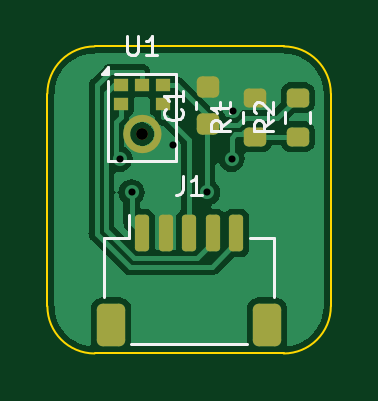
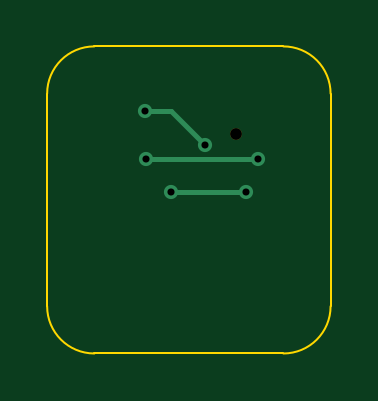
Circuit board: 10 layer files. Board 12.0 x 13.0 mm.
- bottom_copper: mic-B_Cu.gbl (993 bytes)
- bottom_mask: mic-B_Mask.gbs (542 bytes)
- paste: mic-B_Paste.gbp (474 bytes)
- bottom_silk: mic-B_Silkscreen.gbo (475 bytes)
- outline: mic-Edge_Cuts.gm1 (923 bytes)
- top_copper: mic-F_Cu.gtl (26193 bytes)
- top_mask: mic-F_Mask.gts (3119 bytes)
- paste: mic-F_Paste.gtp (4015 bytes)
- top_silk: mic-F_Silkscreen.gto (4988 bytes)
- drill: mic.drl (504 bytes)

=== bottom_copper: mic-B_Cu.gbl ===
%TF.GenerationSoftware,KiCad,Pcbnew,7.0.11+dfsg-1build4*%
%TF.CreationDate,2026-11-23T18:11:01+00:00*%
%TF.ProjectId,mic,6d69632e-6b69-4636-9164-5f7063625858,rev?*%
%TF.SameCoordinates,Original*%
%TF.FileFunction,Copper,L2,Bot*%
%TF.FilePolarity,Positive*%
%FSLAX46Y46*%
G04 Gerber Fmt 4.6, Leading zero omitted, Abs format (unit mm)*
G04 Created by KiCad (PCBNEW 7.0.11+dfsg-1build4) date 2026-11-23 18:11:01*
%MOMM*%
%LPD*%
G01*
G04 APERTURE LIST*
%TA.AperFunction,ViaPad*%
%ADD10C,0.600000*%
%TD*%
%TA.AperFunction,Conductor*%
%ADD11C,0.200000*%
%TD*%
G04 APERTURE END LIST*
D10*
%TO.N,LR_SEL*%
X3064100Y-4760000D03*
X7800100Y-4760000D03*
%TO.N,GND*%
X5314900Y-4178100D03*
X7846000Y-2734000D03*
%TO.N,+3V3*%
X6763600Y-6174700D03*
X3569200Y-6174700D03*
%TD*%
D11*
%TO.N,LR_SEL*%
X3064100Y-4760000D02*
X7800100Y-4760000D01*
%TO.N,GND*%
X6759000Y-2734000D02*
X7846000Y-2734000D01*
X5314900Y-4178100D02*
X6759000Y-2734000D01*
%TO.N,+3V3*%
X3569200Y-6174700D02*
X6763600Y-6174700D01*
%TD*%
M02*

=== bottom_mask: mic-B_Mask.gbs ===
%TF.GenerationSoftware,KiCad,Pcbnew,7.0.11+dfsg-1build4*%
%TF.CreationDate,2026-11-23T18:11:01+00:00*%
%TF.ProjectId,mic,6d69632e-6b69-4636-9164-5f7063625858,rev?*%
%TF.SameCoordinates,Original*%
%TF.FileFunction,Soldermask,Bot*%
%TF.FilePolarity,Negative*%
%FSLAX46Y46*%
G04 Gerber Fmt 4.6, Leading zero omitted, Abs format (unit mm)*
G04 Created by KiCad (PCBNEW 7.0.11+dfsg-1build4) date 2026-11-23 18:11:01*
%MOMM*%
%LPD*%
G01*
G04 APERTURE LIST*
%ADD10C,0.500000*%
G04 APERTURE END LIST*
D10*
%TO.C,U1*%
X4000000Y-3710000D03*
%TD*%
M02*

=== paste: mic-B_Paste.gbp ===
%TF.GenerationSoftware,KiCad,Pcbnew,7.0.11+dfsg-1build4*%
%TF.CreationDate,2026-11-23T18:11:01+00:00*%
%TF.ProjectId,mic,6d69632e-6b69-4636-9164-5f7063625858,rev?*%
%TF.SameCoordinates,Original*%
%TF.FileFunction,Paste,Bot*%
%TF.FilePolarity,Positive*%
%FSLAX46Y46*%
G04 Gerber Fmt 4.6, Leading zero omitted, Abs format (unit mm)*
G04 Created by KiCad (PCBNEW 7.0.11+dfsg-1build4) date 2026-11-23 18:11:01*
%MOMM*%
%LPD*%
G01*
G04 APERTURE LIST*
G04 APERTURE END LIST*
M02*

=== bottom_silk: mic-B_Silkscreen.gbo ===
%TF.GenerationSoftware,KiCad,Pcbnew,7.0.11+dfsg-1build4*%
%TF.CreationDate,2026-11-23T18:11:01+00:00*%
%TF.ProjectId,mic,6d69632e-6b69-4636-9164-5f7063625858,rev?*%
%TF.SameCoordinates,Original*%
%TF.FileFunction,Legend,Bot*%
%TF.FilePolarity,Positive*%
%FSLAX46Y46*%
G04 Gerber Fmt 4.6, Leading zero omitted, Abs format (unit mm)*
G04 Created by KiCad (PCBNEW 7.0.11+dfsg-1build4) date 2026-11-23 18:11:01*
%MOMM*%
%LPD*%
G01*
G04 APERTURE LIST*
G04 APERTURE END LIST*
M02*

=== outline: mic-Edge_Cuts.gm1 ===
%TF.GenerationSoftware,KiCad,Pcbnew,7.0.11+dfsg-1build4*%
%TF.CreationDate,2026-11-23T18:11:01+00:00*%
%TF.ProjectId,mic,6d69632e-6b69-4636-9164-5f7063625858,rev?*%
%TF.SameCoordinates,Original*%
%TF.FileFunction,Profile,NP*%
%FSLAX46Y46*%
G04 Gerber Fmt 4.6, Leading zero omitted, Abs format (unit mm)*
G04 Created by KiCad (PCBNEW 7.0.11+dfsg-1build4) date 2026-11-23 18:11:01*
%MOMM*%
%LPD*%
G01*
G04 APERTURE LIST*
%TA.AperFunction,Profile*%
%ADD10C,0.100000*%
%TD*%
G04 APERTURE END LIST*
D10*
X12000000Y-2000000D02*
X12000000Y-11000000D01*
X0Y-11000000D02*
G75*
G03*
X2000000Y-13000000I2000000J0D01*
G01*
X2000000Y0D02*
G75*
G03*
X0Y-2000000I-1J-1999999D01*
G01*
X2000000Y0D02*
X10000000Y0D01*
X10000000Y-13000000D02*
G75*
G03*
X12000000Y-11000000I0J2000000D01*
G01*
X12000000Y-2000000D02*
G75*
G03*
X10000000Y0I-2000000J0D01*
G01*
X10000000Y-13000000D02*
X2000000Y-13000000D01*
X0Y-11000000D02*
X0Y-2000000D01*
M02*

=== top_copper: mic-F_Cu.gtl (26193 bytes, source omitted) ===
=== top_mask: mic-F_Mask.gts (3119 bytes, source withheld) ===
=== paste: mic-F_Paste.gtp ===
%TF.GenerationSoftware,KiCad,Pcbnew,7.0.11+dfsg-1build4*%
%TF.CreationDate,2026-11-23T18:11:01+00:00*%
%TF.ProjectId,mic,6d69632e-6b69-4636-9164-5f7063625858,rev?*%
%TF.SameCoordinates,Original*%
%TF.FileFunction,Paste,Top*%
%TF.FilePolarity,Positive*%
%FSLAX46Y46*%
G04 Gerber Fmt 4.6, Leading zero omitted, Abs format (unit mm)*
G04 Created by KiCad (PCBNEW 7.0.11+dfsg-1build4) date 2026-11-23 18:11:01*
%MOMM*%
%LPD*%
G01*
G04 APERTURE LIST*
G04 Aperture macros list*
%AMRoundRect*
0 Rectangle with rounded corners*
0 $1 Rounding radius*
0 $2 $3 $4 $5 $6 $7 $8 $9 X,Y pos of 4 corners*
0 Add a 4 corners polygon primitive as box body*
4,1,4,$2,$3,$4,$5,$6,$7,$8,$9,$2,$3,0*
0 Add four circle primitives for the rounded corners*
1,1,$1+$1,$2,$3*
1,1,$1+$1,$4,$5*
1,1,$1+$1,$6,$7*
1,1,$1+$1,$8,$9*
0 Add four rect primitives between the rounded corners*
20,1,$1+$1,$2,$3,$4,$5,0*
20,1,$1+$1,$4,$5,$6,$7,0*
20,1,$1+$1,$6,$7,$8,$9,0*
20,1,$1+$1,$8,$9,$2,$3,0*%
G04 Aperture macros list end*
%ADD10RoundRect,0.200000X0.275000X-0.200000X0.275000X0.200000X-0.275000X0.200000X-0.275000X-0.200000X0*%
%ADD11RoundRect,0.225000X0.250000X-0.225000X0.250000X0.225000X-0.250000X0.225000X-0.250000X-0.225000X0*%
%ADD12RoundRect,0.150000X-0.150000X-0.625000X0.150000X-0.625000X0.150000X0.625000X-0.150000X0.625000X0*%
%ADD13RoundRect,0.250000X-0.350000X-0.650000X0.350000X-0.650000X0.350000X0.650000X-0.350000X0.650000X0*%
G04 APERTURE END LIST*
%TO.C,U1*%
G36*
X2850000Y-1425000D02*
G01*
X3350000Y-1425000D01*
X3350000Y-1847000D01*
X2850000Y-1847000D01*
X2850000Y-1425000D01*
G37*
G36*
X3350000Y-2247000D02*
G01*
X2850000Y-2247000D01*
X2850000Y-2669000D01*
X3350000Y-2669000D01*
X3350000Y-2247000D01*
G37*
G36*
X3750000Y-1425000D02*
G01*
X4250000Y-1425000D01*
X4250000Y-1847000D01*
X3750000Y-1847000D01*
X3750000Y-1425000D01*
G37*
G36*
X4650000Y-2247000D02*
G01*
X5150000Y-2247000D01*
X5150000Y-2669000D01*
X4650000Y-2669000D01*
X4650000Y-2247000D01*
G37*
G36*
X5150000Y-1425000D02*
G01*
X4650000Y-1425000D01*
X4650000Y-1847000D01*
X5150000Y-1847000D01*
X5150000Y-1425000D01*
G37*
G36*
X3950000Y-3149700D02*
G01*
X3840200Y-3170700D01*
X3736800Y-3212900D01*
X3643700Y-3274700D01*
X3564700Y-3353700D01*
X3502900Y-3446800D01*
X3460700Y-3550200D01*
X3439700Y-3660000D01*
X3189000Y-3660000D01*
X3216600Y-3494500D01*
X3277500Y-3338300D01*
X3369200Y-3197800D01*
X3487800Y-3079200D01*
X3628300Y-2987500D01*
X3784500Y-2926600D01*
X3950000Y-2899000D01*
X3950000Y-3149700D01*
G37*
G36*
X3460700Y-3869800D02*
G01*
X3502900Y-3973200D01*
X3564700Y-4066300D01*
X3643700Y-4145300D01*
X3736800Y-4207100D01*
X3840200Y-4249300D01*
X3950000Y-4270300D01*
X3950000Y-4521000D01*
X3784500Y-4493400D01*
X3628300Y-4432500D01*
X3487800Y-4340800D01*
X3369200Y-4222200D01*
X3277500Y-4081700D01*
X3216600Y-3925500D01*
X3189000Y-3760000D01*
X3439700Y-3760000D01*
X3460700Y-3869800D01*
G37*
G36*
X4215500Y-2926600D02*
G01*
X4371700Y-2987500D01*
X4512200Y-3079200D01*
X4630800Y-3197800D01*
X4722500Y-3338300D01*
X4783400Y-3494500D01*
X4811000Y-3660000D01*
X4560300Y-3660000D01*
X4539300Y-3550200D01*
X4497100Y-3446800D01*
X4435300Y-3353700D01*
X4356300Y-3274700D01*
X4263200Y-3212900D01*
X4159800Y-3170700D01*
X4050000Y-3149700D01*
X4050000Y-2899000D01*
X4215500Y-2926600D01*
G37*
G36*
X4783400Y-3925500D02*
G01*
X4722500Y-4081700D01*
X4630800Y-4222200D01*
X4512200Y-4340800D01*
X4371700Y-4432500D01*
X4215500Y-4493400D01*
X4050000Y-4521000D01*
X4050000Y-4270300D01*
X4159800Y-4249300D01*
X4263200Y-4207100D01*
X4356300Y-4145300D01*
X4435300Y-4066300D01*
X4497100Y-3973200D01*
X4539300Y-3869800D01*
X4560300Y-3760000D01*
X4811000Y-3760000D01*
X4783400Y-3925500D01*
G37*
%TD*%
D10*
%TO.C,R1*%
X8800000Y-3825000D03*
X8800000Y-2175000D03*
%TD*%
%TO.C,R2*%
X10600000Y-3825000D03*
X10600000Y-2175000D03*
%TD*%
D11*
%TO.C,C1*%
X6800000Y-3275000D03*
X6800000Y-1725000D03*
%TD*%
D12*
%TO.C,J1*%
X4000000Y-7900000D03*
X5000000Y-7900000D03*
X6000000Y-7900000D03*
X7000000Y-7900000D03*
X8000000Y-7900000D03*
D13*
X2700000Y-11775000D03*
X9300000Y-11775000D03*
%TD*%
M02*

=== top_silk: mic-F_Silkscreen.gto ===
%TF.GenerationSoftware,KiCad,Pcbnew,7.0.11+dfsg-1build4*%
%TF.CreationDate,2026-11-23T18:11:01+00:00*%
%TF.ProjectId,mic,6d69632e-6b69-4636-9164-5f7063625858,rev?*%
%TF.SameCoordinates,Original*%
%TF.FileFunction,Legend,Top*%
%TF.FilePolarity,Positive*%
%FSLAX46Y46*%
G04 Gerber Fmt 4.6, Leading zero omitted, Abs format (unit mm)*
G04 Created by KiCad (PCBNEW 7.0.11+dfsg-1build4) date 2026-11-23 18:11:01*
%MOMM*%
%LPD*%
G01*
G04 APERTURE LIST*
%ADD10C,0.120000*%
G04 APERTURE END LIST*
D10*
X3390476Y436144D02*
X3390476Y-211474D01*
X3390476Y-211474D02*
X3428571Y-287664D01*
X3428571Y-287664D02*
X3466666Y-325760D01*
X3466666Y-325760D02*
X3542857Y-363855D01*
X3542857Y-363855D02*
X3695238Y-363855D01*
X3695238Y-363855D02*
X3771428Y-325760D01*
X3771428Y-325760D02*
X3809523Y-287664D01*
X3809523Y-287664D02*
X3847619Y-211474D01*
X3847619Y-211474D02*
X3847619Y436144D01*
X4647618Y-363855D02*
X4190475Y-363855D01*
X4419047Y-363855D02*
X4419047Y436144D01*
X4419047Y436144D02*
X4342856Y321859D01*
X4342856Y321859D02*
X4266666Y245668D01*
X4266666Y245668D02*
X4190475Y207573D01*
X7733855Y-3133332D02*
X7352902Y-3399999D01*
X7733855Y-3590475D02*
X6933855Y-3590475D01*
X6933855Y-3590475D02*
X6933855Y-3285713D01*
X6933855Y-3285713D02*
X6971950Y-3209523D01*
X6971950Y-3209523D02*
X7010045Y-3171428D01*
X7010045Y-3171428D02*
X7086236Y-3133332D01*
X7086236Y-3133332D02*
X7200521Y-3133332D01*
X7200521Y-3133332D02*
X7276712Y-3171428D01*
X7276712Y-3171428D02*
X7314807Y-3209523D01*
X7314807Y-3209523D02*
X7352902Y-3285713D01*
X7352902Y-3285713D02*
X7352902Y-3590475D01*
X7733855Y-2371428D02*
X7733855Y-2828571D01*
X7733855Y-2599999D02*
X6933855Y-2599999D01*
X6933855Y-2599999D02*
X7048140Y-2676190D01*
X7048140Y-2676190D02*
X7124331Y-2752380D01*
X7124331Y-2752380D02*
X7162426Y-2828571D01*
X9533855Y-3133332D02*
X9152902Y-3399999D01*
X9533855Y-3590475D02*
X8733855Y-3590475D01*
X8733855Y-3590475D02*
X8733855Y-3285713D01*
X8733855Y-3285713D02*
X8771950Y-3209523D01*
X8771950Y-3209523D02*
X8810045Y-3171428D01*
X8810045Y-3171428D02*
X8886236Y-3133332D01*
X8886236Y-3133332D02*
X9000521Y-3133332D01*
X9000521Y-3133332D02*
X9076712Y-3171428D01*
X9076712Y-3171428D02*
X9114807Y-3209523D01*
X9114807Y-3209523D02*
X9152902Y-3285713D01*
X9152902Y-3285713D02*
X9152902Y-3590475D01*
X8810045Y-2828571D02*
X8771950Y-2790475D01*
X8771950Y-2790475D02*
X8733855Y-2714285D01*
X8733855Y-2714285D02*
X8733855Y-2523809D01*
X8733855Y-2523809D02*
X8771950Y-2447618D01*
X8771950Y-2447618D02*
X8810045Y-2409523D01*
X8810045Y-2409523D02*
X8886236Y-2371428D01*
X8886236Y-2371428D02*
X8962426Y-2371428D01*
X8962426Y-2371428D02*
X9076712Y-2409523D01*
X9076712Y-2409523D02*
X9533855Y-2866666D01*
X9533855Y-2866666D02*
X9533855Y-2371428D01*
X5657664Y-2633332D02*
X5695760Y-2671428D01*
X5695760Y-2671428D02*
X5733855Y-2785713D01*
X5733855Y-2785713D02*
X5733855Y-2861904D01*
X5733855Y-2861904D02*
X5695760Y-2976190D01*
X5695760Y-2976190D02*
X5619569Y-3052380D01*
X5619569Y-3052380D02*
X5543379Y-3090475D01*
X5543379Y-3090475D02*
X5390998Y-3128571D01*
X5390998Y-3128571D02*
X5276712Y-3128571D01*
X5276712Y-3128571D02*
X5124331Y-3090475D01*
X5124331Y-3090475D02*
X5048140Y-3052380D01*
X5048140Y-3052380D02*
X4971950Y-2976190D01*
X4971950Y-2976190D02*
X4933855Y-2861904D01*
X4933855Y-2861904D02*
X4933855Y-2785713D01*
X4933855Y-2785713D02*
X4971950Y-2671428D01*
X4971950Y-2671428D02*
X5010045Y-2633332D01*
X5733855Y-1871428D02*
X5733855Y-2328571D01*
X5733855Y-2099999D02*
X4933855Y-2099999D01*
X4933855Y-2099999D02*
X5048140Y-2176190D01*
X5048140Y-2176190D02*
X5124331Y-2252380D01*
X5124331Y-2252380D02*
X5162426Y-2328571D01*
X5733333Y-5483855D02*
X5733333Y-6055283D01*
X5733333Y-6055283D02*
X5695238Y-6169569D01*
X5695238Y-6169569D02*
X5619047Y-6245760D01*
X5619047Y-6245760D02*
X5504762Y-6283855D01*
X5504762Y-6283855D02*
X5428571Y-6283855D01*
X6533333Y-6283855D02*
X6076190Y-6283855D01*
X6304762Y-6283855D02*
X6304762Y-5483855D01*
X6304762Y-5483855D02*
X6228571Y-5598140D01*
X6228571Y-5598140D02*
X6152381Y-5674331D01*
X6152381Y-5674331D02*
X6076190Y-5712426D01*
%TO.C,U1*%
X2575000Y-4850000D02*
X2575000Y-1450000D01*
X2875000Y-1150000D02*
X5425000Y-1150000D01*
X5425000Y-1150000D02*
X5425000Y-4850000D01*
X5425000Y-4850000D02*
X2575000Y-4850000D01*
X2575000Y-1150000D02*
X2295000Y-1150000D01*
X2575000Y-870000D01*
X2575000Y-1150000D01*
G36*
X2575000Y-1150000D02*
G01*
X2295000Y-1150000D01*
X2575000Y-870000D01*
X2575000Y-1150000D01*
G37*
%TO.C,R1*%
X8277500Y-3237258D02*
X8277500Y-2762742D01*
X9322500Y-3237258D02*
X9322500Y-2762742D01*
%TO.C,R2*%
X10077500Y-3237258D02*
X10077500Y-2762742D01*
X11122500Y-3237258D02*
X11122500Y-2762742D01*
%TO.C,C1*%
X6290000Y-2640580D02*
X6290000Y-2359420D01*
X7310000Y-2640580D02*
X7310000Y-2359420D01*
%TO.C,J1*%
X2390000Y-8115000D02*
X3440000Y-8115000D01*
X2390000Y-10615000D02*
X2390000Y-8115000D01*
X3440000Y-8115000D02*
X3440000Y-7125000D01*
X3560000Y-12585000D02*
X8440000Y-12585000D01*
X9610000Y-8115000D02*
X8560000Y-8115000D01*
X9610000Y-10615000D02*
X9610000Y-8115000D01*
%TD*%
M02*

=== drill: mic.drl ===
M48
; DRILL file {KiCad 7.0.11+dfsg-1build4} date Mon Nov 23 18:11:01 2026
; FORMAT={-:-/ absolute / metric / decimal}
; #@! TF.CreationDate,2026-11-23T18:11:01+00:00
; #@! TF.GenerationSoftware,Kicad,Pcbnew,7.0.11+dfsg-1build4
; #@! TF.FileFunction,MixedPlating,1,2
FMAT,2
METRIC
; #@! TA.AperFunction,Plated,PTH,ViaDrill
T1C0.300
; #@! TA.AperFunction,NonPlated,NPTH,ComponentDrill
T2C0.500
%
G90
G05
T1
X3.064Y-4.76
X3.569Y-6.175
X5.315Y-4.178
X6.764Y-6.175
X7.8Y-4.76
X7.846Y-2.734
T2
X4.0Y-3.71
M30
